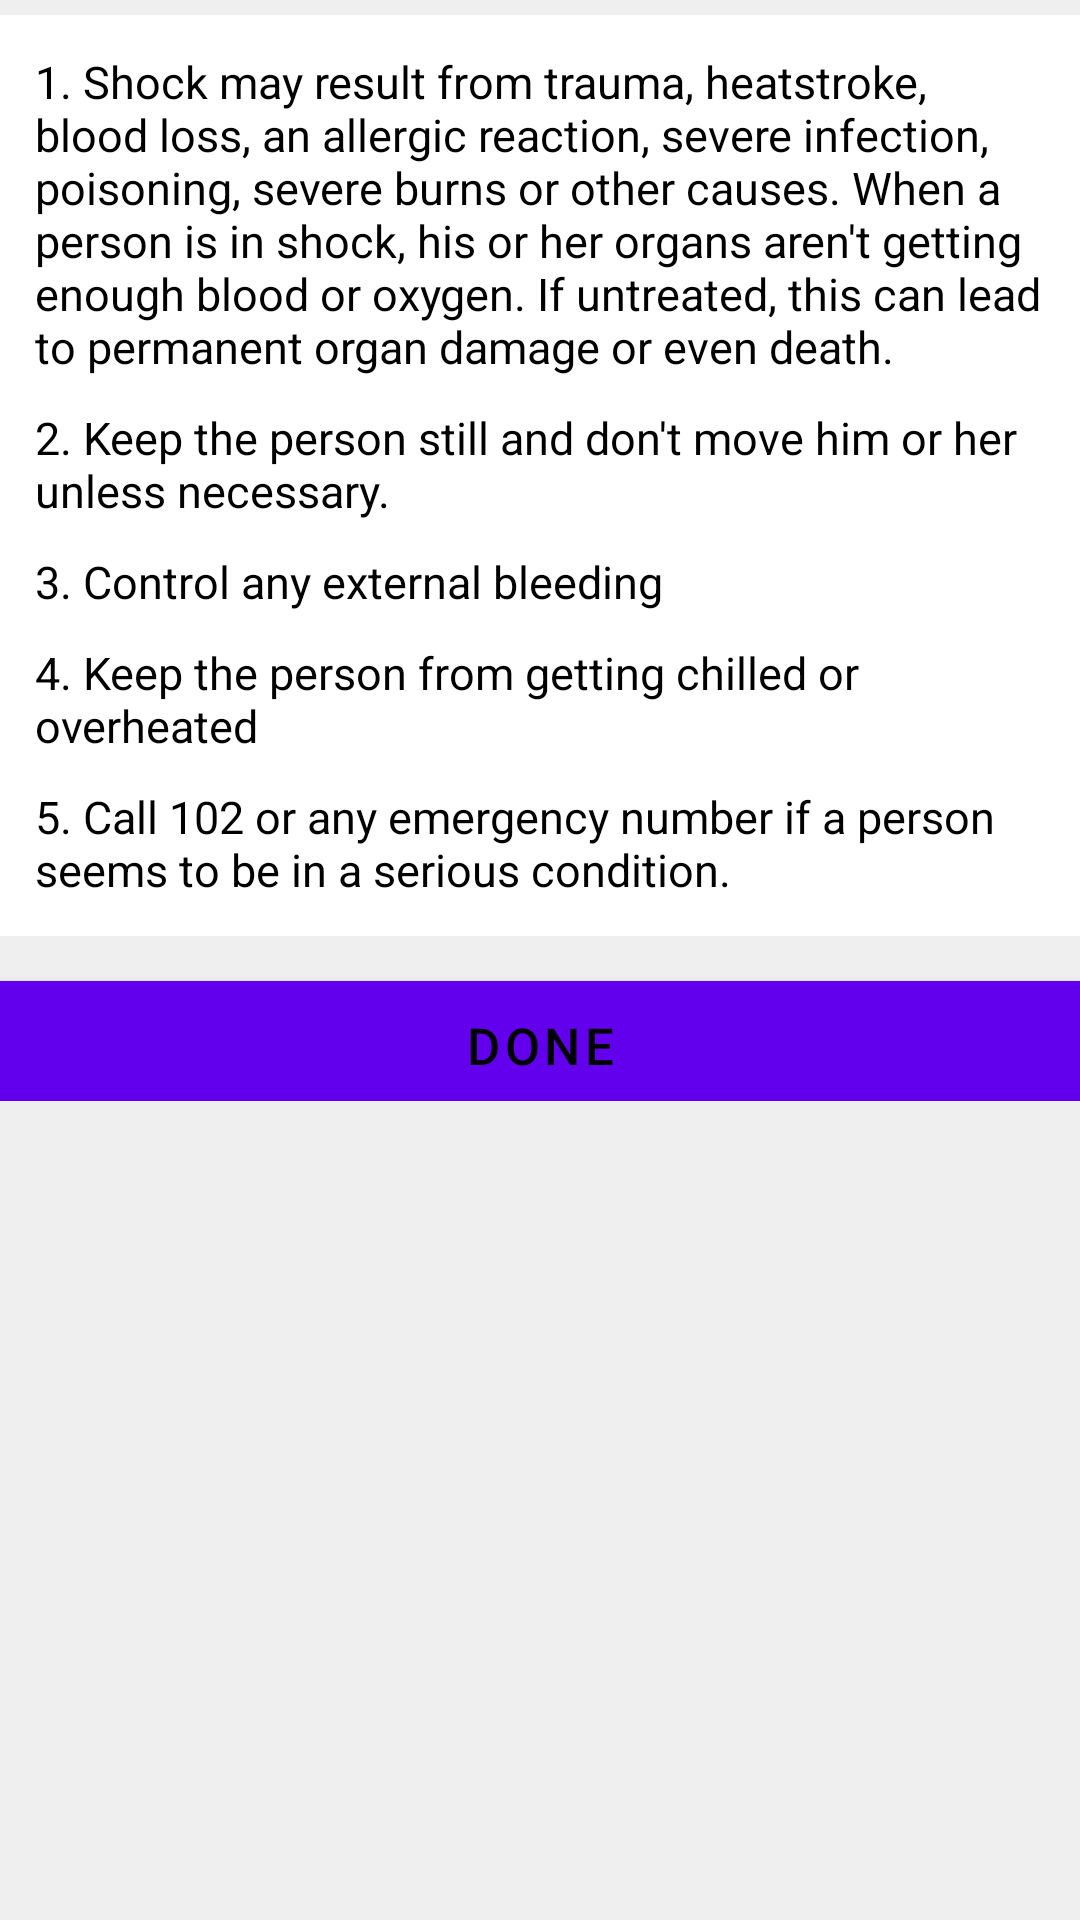

The Android layout XML behind this screen, and the referenced resources:
<!-- AndroidManifest.xml: application theme AppTheme -->
<!-- res/layout/activity_shock.xml -->
<?xml version="1.0" encoding="utf-8"?>
<LinearLayout xmlns:android="http://schemas.android.com/apk/res/android"
    xmlns:tools="http://schemas.android.com/tools"
    android:layout_width="match_parent"
    android:orientation="vertical"
    android:background="@color/background"
    android:layout_height="match_parent"
    android:paddingBottom="@dimen/activity_vertical_margin"
    android:paddingLeft="@dimen/activity_horizontal_margin"
    android:paddingRight="@dimen/activity_horizontal_margin"
    android:paddingTop="@dimen/activity_vertical_margin"
    tools:context="com.example.dell.lifesaver.Shock">

    <ScrollView
        android:id="@+id/scrollView1"
        android:layout_width="match_parent"
        android:layout_height="wrap_content">


        <LinearLayout
            android:layout_width="match_parent"
            android:layout_height="wrap_content"
            android:orientation="vertical">

            <LinearLayout
                android:layout_marginTop="5dp"
                android:padding="12dp"
                android:background="#FFF"
                android:orientation="vertical"
                android:layout_width="match_parent"
                android:layout_height="wrap_content">

                <TextView
                    android:id="@+id/textView2"
                    android:layout_width="wrap_content"
                    android:layout_height="wrap_content"
                    android:layout_alignLeft="@+id/scrollView1"
                    android:layout_below="@+id/scrollView1"
                    android:textColor="#000"
                    android:text="1. Shock may result from trauma, heatstroke, blood loss, an allergic reaction, severe infection, poisoning, severe burns or other causes. When a person is in shock, his or her organs aren't getting enough blood or oxygen. If untreated, this can lead to permanent organ damage or even death."
                    android:textSize="15dp" />

                <TextView
                    android:id="@+id/textView3"
                    android:layout_width="wrap_content"
                    android:layout_height="wrap_content"
                    android:layout_alignLeft="@+id/textView2"
                    android:layout_below="@+id/textView2"
                    android:paddingTop="10dp"
                    android:textColor="#000"
                    android:text="2. Keep the person still and don't move him or her unless necessary."
                    android:textSize="15dp" />

                <TextView
                    android:id="@+id/textView4"
                    android:layout_width="wrap_content"
                    android:layout_height="wrap_content"
                    android:layout_alignLeft="@+id/textView3"
                    android:layout_below="@+id/textView3"
                    android:paddingTop="10dp"
                    android:textColor="#000"
                    android:text="3. Control any external bleeding"
                    android:textSize="15dp" />

                <TextView
                    android:id="@+id/textView5"
                    android:textColor="#000"
                    android:layout_width="wrap_content"
                    android:layout_height="wrap_content"
                    android:layout_alignLeft="@+id/textView4"
                    android:layout_below="@+id/textView4"
                    android:paddingTop="10dp"
                    android:text="4. Keep the person from getting chilled or overheated"
                    android:textSize="15dp" />

                <TextView
                    android:id="@+id/textView6"
                    android:layout_width="wrap_content"
                    android:layout_height="wrap_content"
                    android:layout_alignLeft="@+id/textView5"
                    android:layout_below="@+id/textView5"
                    android:paddingTop="10dp"
                    android:textColor="#000"
                    android:text="5. Call 102 or any emergency number if a person seems to be in a serious condition."
                    android:textSize="15dp" />


            </LinearLayout>


            <LinearLayout
                android:layout_width="match_parent"
                android:layout_height="wrap_content"
                android:orientation="vertical">

                <Button
                    android:layout_marginTop="15dp"
                    style="@style/Button"
                    android:onClick="Done"
                    android:text="Done" />
            </LinearLayout>

        </LinearLayout>
    </ScrollView>
</LinearLayout>
<!-- resources referenced by this layout -->
<resources>
  <color name="background">#efefef</color>
  <style name="Button">
          <item name="android:layout_width">match_parent</item>
          <item name="android:layout_height">40dp</item>
          <item name="android:textSize">17dp</item>
          <item name="android:textColor">#000</item>
          <item name="android:background">@color/button</item>
      </style>
  <color name="button">#d4d4d4</color>
</resources>
